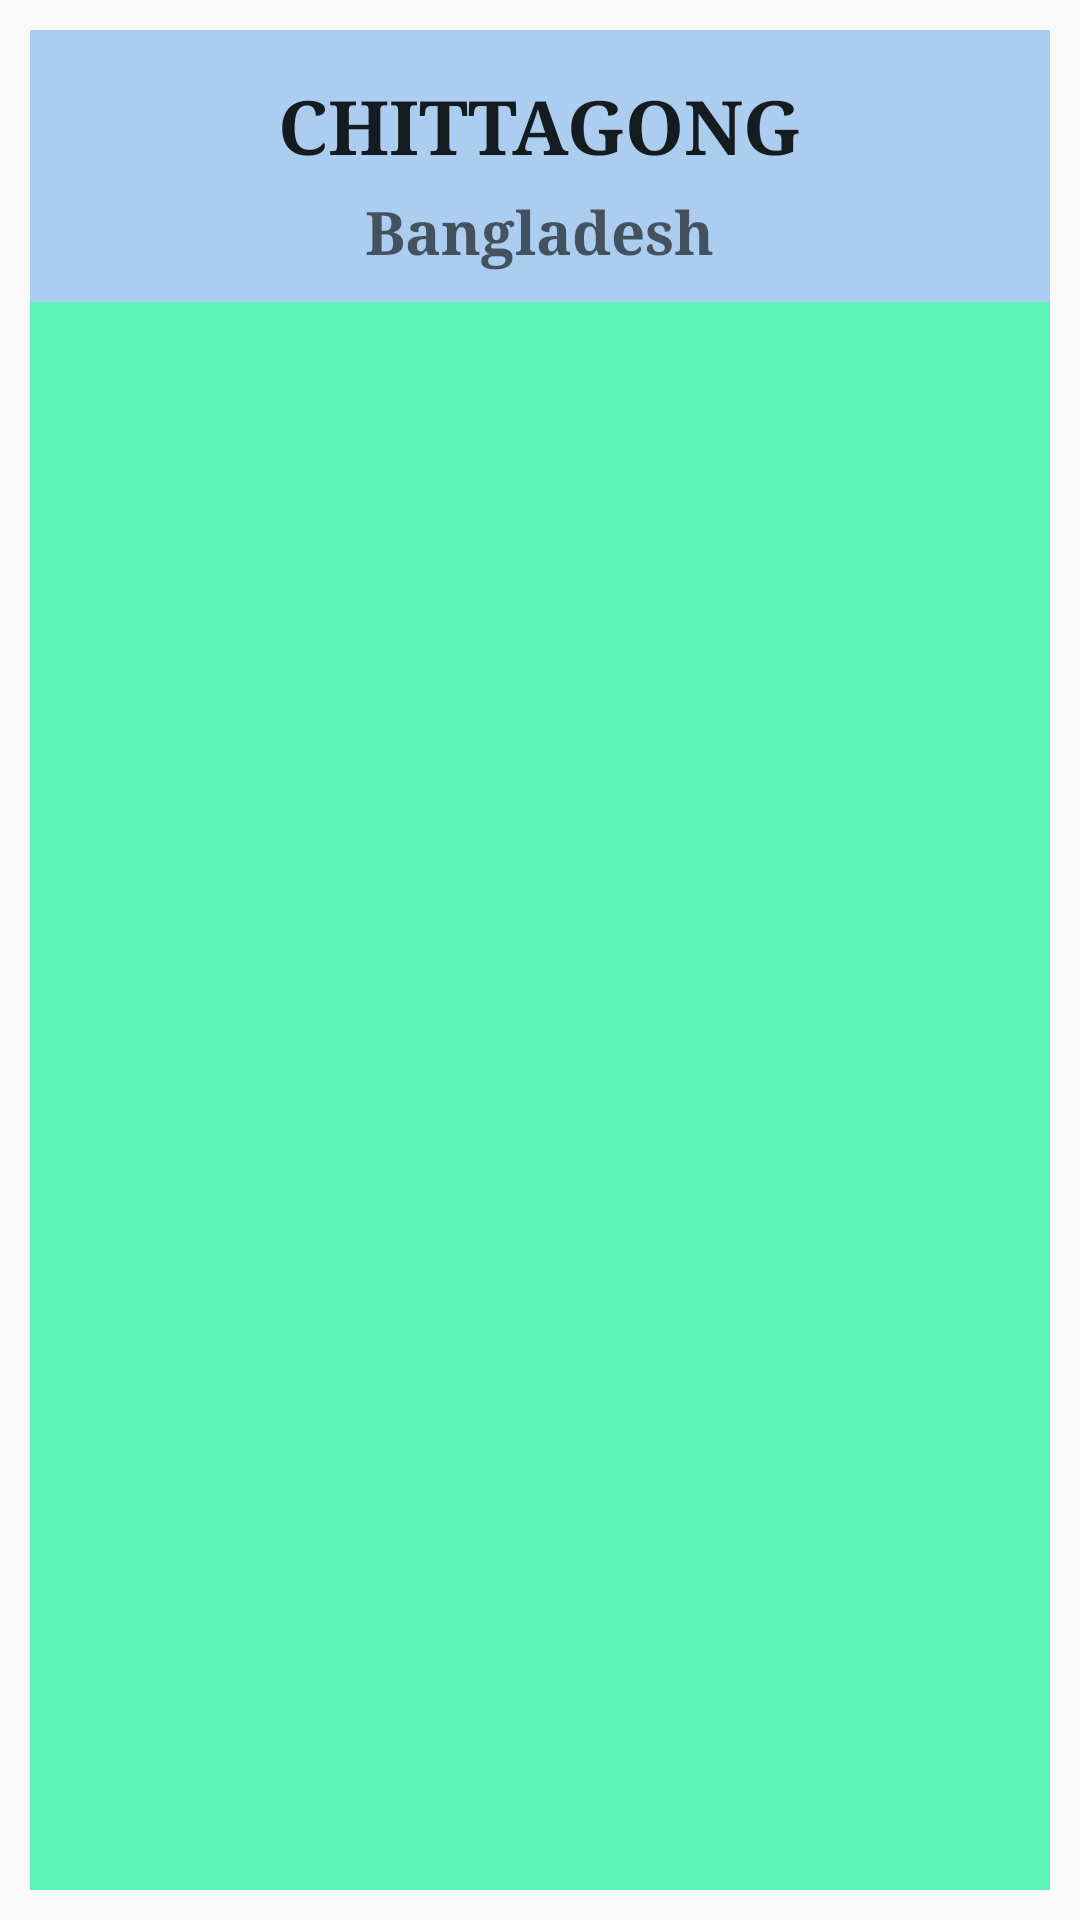

The Android layout XML behind this screen, and the referenced resources:
<!-- AndroidManifest.xml: application theme AppTheme -->
<!-- res/layout/fragment_timetable.xml -->
<RelativeLayout xmlns:android="http://schemas.android.com/apk/res/android"
    xmlns:tools="http://schemas.android.com/tools"
    android:layout_width="match_parent"
    android:layout_height="match_parent"
    android:paddingBottom="10dp"
    android:paddingLeft="10dp"
    android:paddingRight="10dp"
    android:paddingTop="10dp">

    <LinearLayout
        android:id="@+id/ll_locationName"
        android:padding="10dp"
        android:background="#abcdef"
        android:orientation="vertical"
        android:layout_width="fill_parent"
        android:layout_height="wrap_content">

        <TextView
            android:layout_width="wrap_content"
            android:layout_height="wrap_content"
            android:textAppearance="?android:attr/textAppearanceLarge"
            android:text="CHITTAGONG"
            android:id="@+id/tvCity"
            android:layout_gravity="center_horizontal"
            android:layout_margin="5dp"
            android:textStyle="bold"
            android:typeface="serif"
            android:textSize="25sp" />

        <TextView
            android:layout_width="wrap_content"
            android:layout_height="wrap_content"
            android:textAppearance="?android:attr/textAppearanceMedium"
            android:text="Bangladesh"
            android:id="@+id/tvCountry"
            android:layout_gravity="center_horizontal"
            android:textSize="20sp"
            android:textStyle="bold"
            android:typeface="serif" />
    </LinearLayout>

    <android.support.v4.view.ViewPager
        android:layout_below="@+id/ll_locationName"
        android:id="@+id/view_pager"
        android:layout_width="match_parent"
        android:layout_height="wrap_content"
        android:layout_centerHorizontal="true"
        android:background="#ff5df3b8" />

</RelativeLayout>
<!-- resources referenced by this layout -->
<resources>
  <style name="AppTheme" parent="Theme.AppCompat.Light.NoActionBar" />
</resources>
